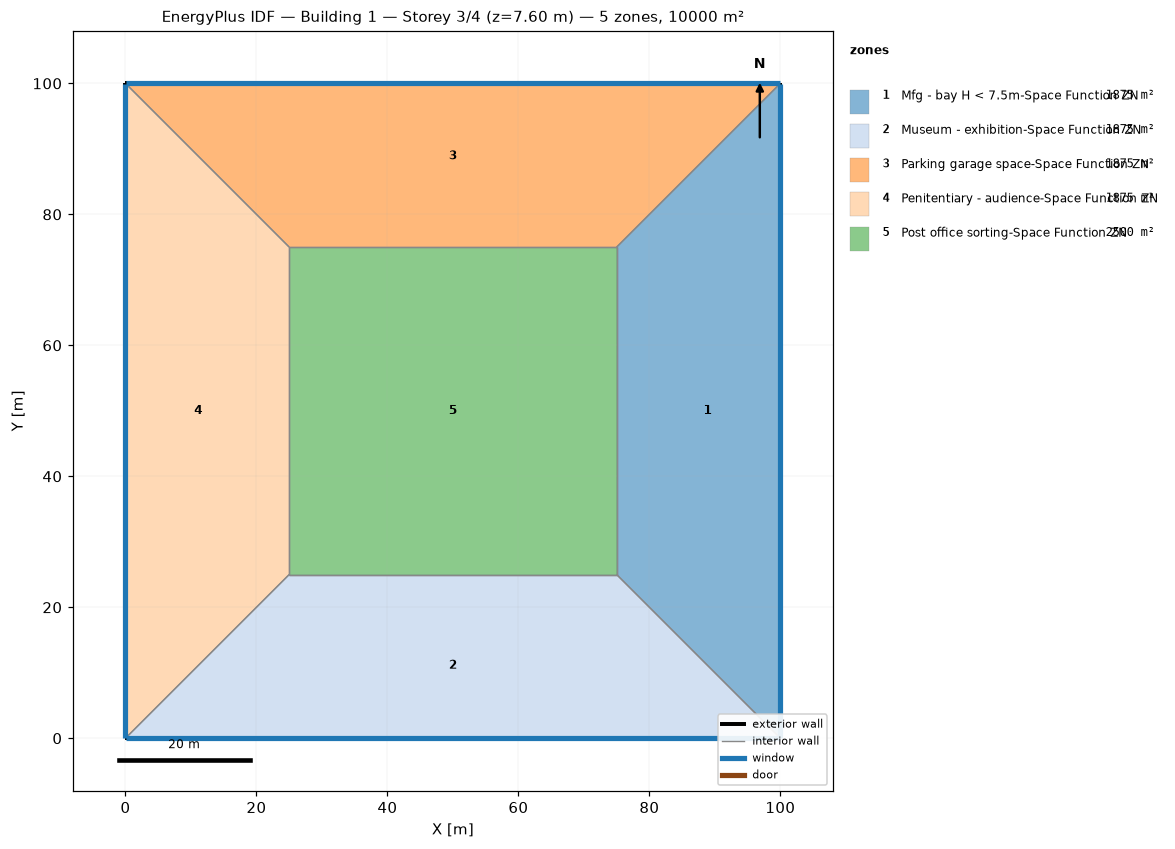
=== STOREY PLAN SPEC (per zone: floor XY polygon, exterior-wall plan segments, windows/doors) ===
zone 1: Mfg - bay H < 7.5m-Space Function ZN  (1875.0 m²)
  floor: (100.00, 100.00) (100.00, 0.00) (75.00, 25.00) (75.00, 75.00)
  exterior wall: (100.00, 0.00) – (100.00, 100.00)  [100.0 m]
    window: (100.00, 0.03) – (100.00, 99.97)  [95.0 m²]
  interior walls: 3
zone 2: Museum - exhibition-Space Function ZN  (1875.0 m²)
  floor: (100.00, 0.00) (0.00, 0.00) (25.00, 25.00) (75.00, 25.00)
  exterior wall: (0.00, 0.00) – (100.00, 0.00)  [100.0 m]
    window: (0.03, 0.00) – (99.97, 0.00)  [95.0 m²]
  interior walls: 3
zone 3: Parking garage space-Space Function ZN  (1875.0 m²)
  floor: (0.00, 100.00) (100.00, 100.00) (75.00, 75.00) (25.00, 75.00)
  exterior wall: (100.00, 100.00) – (0.00, 100.00)  [100.0 m]
    window: (99.97, 100.00) – (0.03, 100.00)  [95.0 m²]
  interior walls: 3
zone 4: Penitentiary - audience-Space Function ZN  (1875.0 m²)
  floor: (0.00, 0.00) (0.00, 100.00) (25.00, 75.00) (25.00, 25.00)
  exterior wall: (0.00, 100.00) – (0.00, 0.00)  [100.0 m]
    window: (0.00, 99.97) – (0.00, 0.03)  [95.0 m²]
  interior walls: 3
zone 5: Post office sorting-Space Function ZN  (2500.0 m²)
  floor: (25.00, 25.00) (25.00, 75.00) (75.00, 75.00) (75.00, 25.00)
  interior walls: 4

=== DERIVED (storey summary) ===
Building: Building 1
Storey: 3 of 4  (floor level z = 7.60 m)
Storey gross floor area: 10000.0 m²
Zones on this storey: 5
  - Mfg - bay H < 7.5m-Space Function ZN: floor 1875.0 m²; exterior wall 100.0 m (380.0 m²); 1 window(s) 95.0 m²; WWR 25.0%
  - Museum - exhibition-Space Function ZN: floor 1875.0 m²; exterior wall 100.0 m (380.0 m²); 1 window(s) 95.0 m²; WWR 25.0%
  - Parking garage space-Space Function ZN: floor 1875.0 m²; exterior wall 100.0 m (380.0 m²); 1 window(s) 95.0 m²; WWR 25.0%
  - Penitentiary - audience-Space Function ZN: floor 1875.0 m²; exterior wall 100.0 m (380.0 m²); 1 window(s) 95.0 m²; WWR 25.0%
  - Post office sorting-Space Function ZN: floor 2500.0 m²
Zone adjacency (shared interzone walls):
  - Mfg - bay H < 7.5m-Space Function ZN ↔ Museum - exhibition-Space Function ZN
  - Mfg - bay H < 7.5m-Space Function ZN ↔ Parking garage space-Space Function ZN
  - Mfg - bay H < 7.5m-Space Function ZN ↔ Post office sorting-Space Function ZN
  - Museum - exhibition-Space Function ZN ↔ Penitentiary - audience-Space Function ZN
  - Museum - exhibition-Space Function ZN ↔ Post office sorting-Space Function ZN
  - Parking garage space-Space Function ZN ↔ Penitentiary - audience-Space Function ZN
  - Parking garage space-Space Function ZN ↔ Post office sorting-Space Function ZN
  - Penitentiary - audience-Space Function ZN ↔ Post office sorting-Space Function ZN